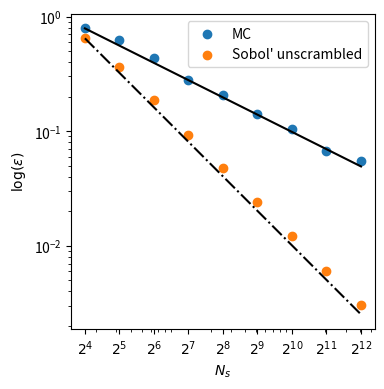

The matplotlib source for this figure:
"""Integration convergence comparison: MC vs Sobol'.

The function is a synthetic example specifically designed
to verify the correctness of the implementation [2]_.

References
----------

[redacted]
   evaluation of integrals. Zh. Vychisl. Mat. i Mat. Phys., 7:784-802,
   1967.
[redacted]
   2020.

"""
from collections import namedtuple
import numpy as np
import matplotlib.pyplot as plt
from scipy.stats import qmc
n_conv = 99
ns_gen = 2 ** np.arange(4, 13)

def art_2(sample):
    if False:
        print('Hello World!')
    return np.sum(sample, axis=1) ** 2
functions = namedtuple('functions', ['name', 'func', 'dim', 'ref'])
case = functions('Art 2', art_2, 5, 5 / 3 + 5 * (5 - 1) / 4)

def conv_method(sampler, func, n_samples, n_conv, ref):
    if False:
        print('Hello World!')
    samples = [sampler(n_samples) for _ in range(n_conv)]
    samples = np.array(samples)
    evals = [np.sum(func(sample)) / n_samples for sample in samples]
    squared_errors = (ref - np.array(evals)) ** 2
    rmse = (np.sum(squared_errors) / n_conv) ** 0.5
    return rmse
sample_mc_rmse = []
sample_sobol_rmse = []
rng = np.random.default_rng()

def sampler_mc(x):
    if False:
        while True:
            i = 10
    return rng.random((x, case.dim))
for ns in ns_gen:
    conv_res = conv_method(sampler_mc, case.func, ns, n_conv, case.ref)
    sample_mc_rmse.append(conv_res)
    engine = qmc.Sobol(d=case.dim, scramble=False)
    conv_res = conv_method(engine.random, case.func, ns, 1, case.ref)
    sample_sobol_rmse.append(conv_res)
sample_mc_rmse = np.array(sample_mc_rmse)
sample_sobol_rmse = np.array(sample_sobol_rmse)
(fig, ax) = plt.subplots(figsize=(4, 4))
ax.set_aspect('equal')
ratio = sample_mc_rmse[0] / ns_gen[0] ** (-1 / 2)
ax.plot(ns_gen, ns_gen ** (-1 / 2) * ratio, ls='-', c='k')
ax.scatter(ns_gen, sample_mc_rmse, label='MC')
ratio = sample_sobol_rmse[0] / ns_gen[0] ** (-2 / 2)
ax.plot(ns_gen, ns_gen ** (-2 / 2) * ratio, ls='-.', c='k')
ax.scatter(ns_gen, sample_sobol_rmse, label="Sobol' unscrambled")
ax.set_xlabel('$N_s$')
ax.set_xscale('log')
ax.set_xticks(ns_gen)
ax.set_xticklabels([f'$2^{{{ns}}}$' for ns in np.arange(4, 13)])
ax.set_ylabel('$\\log (\\epsilon)$')
ax.set_yscale('log')
ax.legend(loc='upper right')
fig.tight_layout()
plt.show()